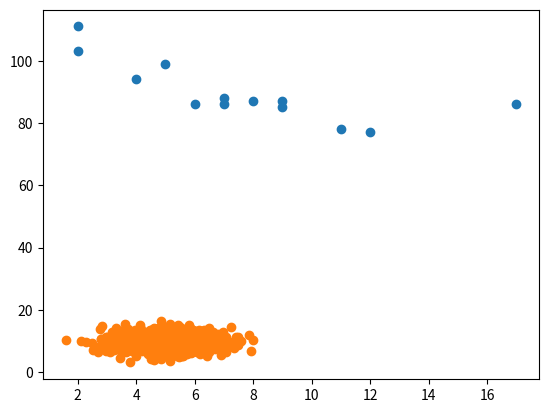

Generate this figure with matplotlib:
import matplotlib.pyplot as plt
import numpy

x = [5, 7, 8, 7, 2, 17, 2, 9, 4, 11, 12, 9, 6]
y = [99, 86, 87, 88, 111, 86, 103, 87, 94, 78, 77, 85, 86]

plt.scatter(x, y)
plt.show()

# Random Data Distributions
x = numpy.random.normal(5.0, 1.0, 1000)
y = numpy.random.normal(10.0, 2.0, 1000)

plt.scatter(x, y)
plt.show()
